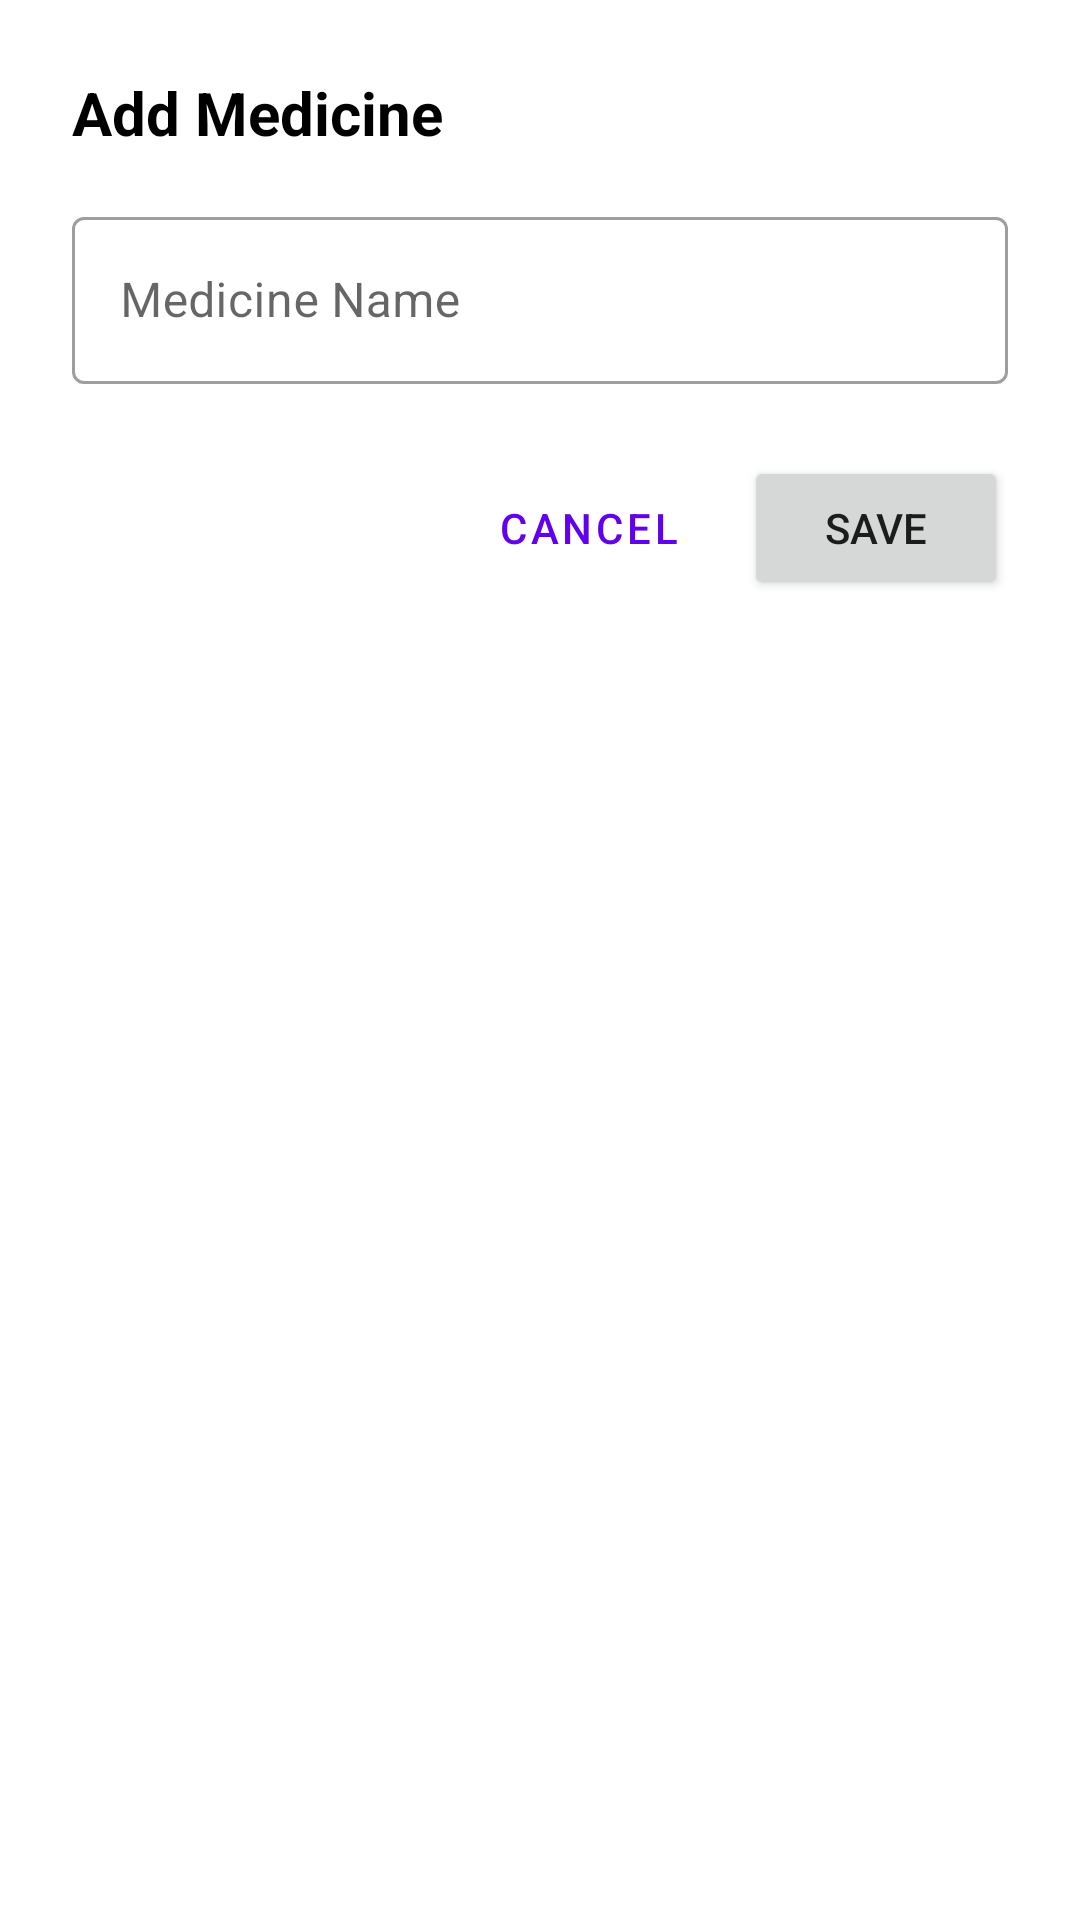

Produce the Android XML layout that renders to this screen, including the resource entries it uses.
<!-- AndroidManifest.xml: application theme Theme.CareDose -->
<!-- res/layout/dialog_add_medicine.xml -->
<?xml version="1.0" encoding="utf-8"?>
<LinearLayout xmlns:android="http://schemas.android.com/apk/res/android"
    android:layout_width="match_parent"
    android:layout_height="wrap_content"
    android:orientation="vertical"
    android:padding="24dp">

    <TextView
        android:id="@+id/tvDialogTitle"
        android:layout_width="wrap_content"
        android:layout_height="wrap_content"
        android:text="Add Medicine"
        android:textSize="20sp"
        android:textStyle="bold"
        android:textColor="@android:color/black"
        android:layout_marginBottom="16dp" />

    <com.google.android.material.textfield.TextInputLayout
        android:layout_width="match_parent"
        android:layout_height="wrap_content"
        android:hint="Medicine Name"
        style="@style/Widget.MaterialComponents.TextInputLayout.OutlinedBox">

        <com.google.android.material.textfield.TextInputEditText
            android:id="@+id/etMedicineName"
            android:layout_width="match_parent"
            android:layout_height="wrap_content"
            android:inputType="textCapWords"
            android:maxLines="1" />

    </com.google.android.material.textfield.TextInputLayout>

    <LinearLayout
        android:layout_width="match_parent"
        android:layout_height="wrap_content"
        android:orientation="horizontal"
        android:layout_marginTop="24dp"
        android:gravity="end">

        <Button
            android:id="@+id/btnCancel"
            android:layout_width="wrap_content"
            android:layout_height="wrap_content"
            android:text="Cancel"
            style="@style/Widget.MaterialComponents.Button.TextButton" />

        <Button
            android:id="@+id/btnSave"
            android:layout_width="wrap_content"
            android:layout_height="wrap_content"
            android:text="Save"
            android:layout_marginStart="8dp" />

    </LinearLayout>

</LinearLayout>
<!-- resources referenced by this layout -->
<resources>
  <style name="Theme.CareDose" parent="Theme.MaterialComponents.DayNight.DarkActionBar">
          
          <item name="colorPrimary">@color/purple_500</item>
          <item name="colorPrimaryVariant">@color/purple_700</item>
          <item name="colorOnPrimary">@color/white</item>
          
          <item name="colorSecondary">@color/teal_200</item>
          <item name="colorSecondaryVariant">@color/teal_700</item>
          <item name="colorOnSecondary">@color/black</item>
          
          <item name="android:statusBarColor">?attr/colorPrimaryVariant</item>
          
      </style>
  <!-- not gathered from this repository: default colours our renderer supplied (Android Studio template values) -->
  <color name="purple_500">#FF6200EE</color>
  <color name="purple_700">#FF3700B3</color>
  <color name="teal_200">#FF03DAC5</color>
  <color name="teal_700">#FF018786</color>
  <color name="black">#FF000000</color>
  <color name="white">#FFFFFFFF</color>
</resources>
